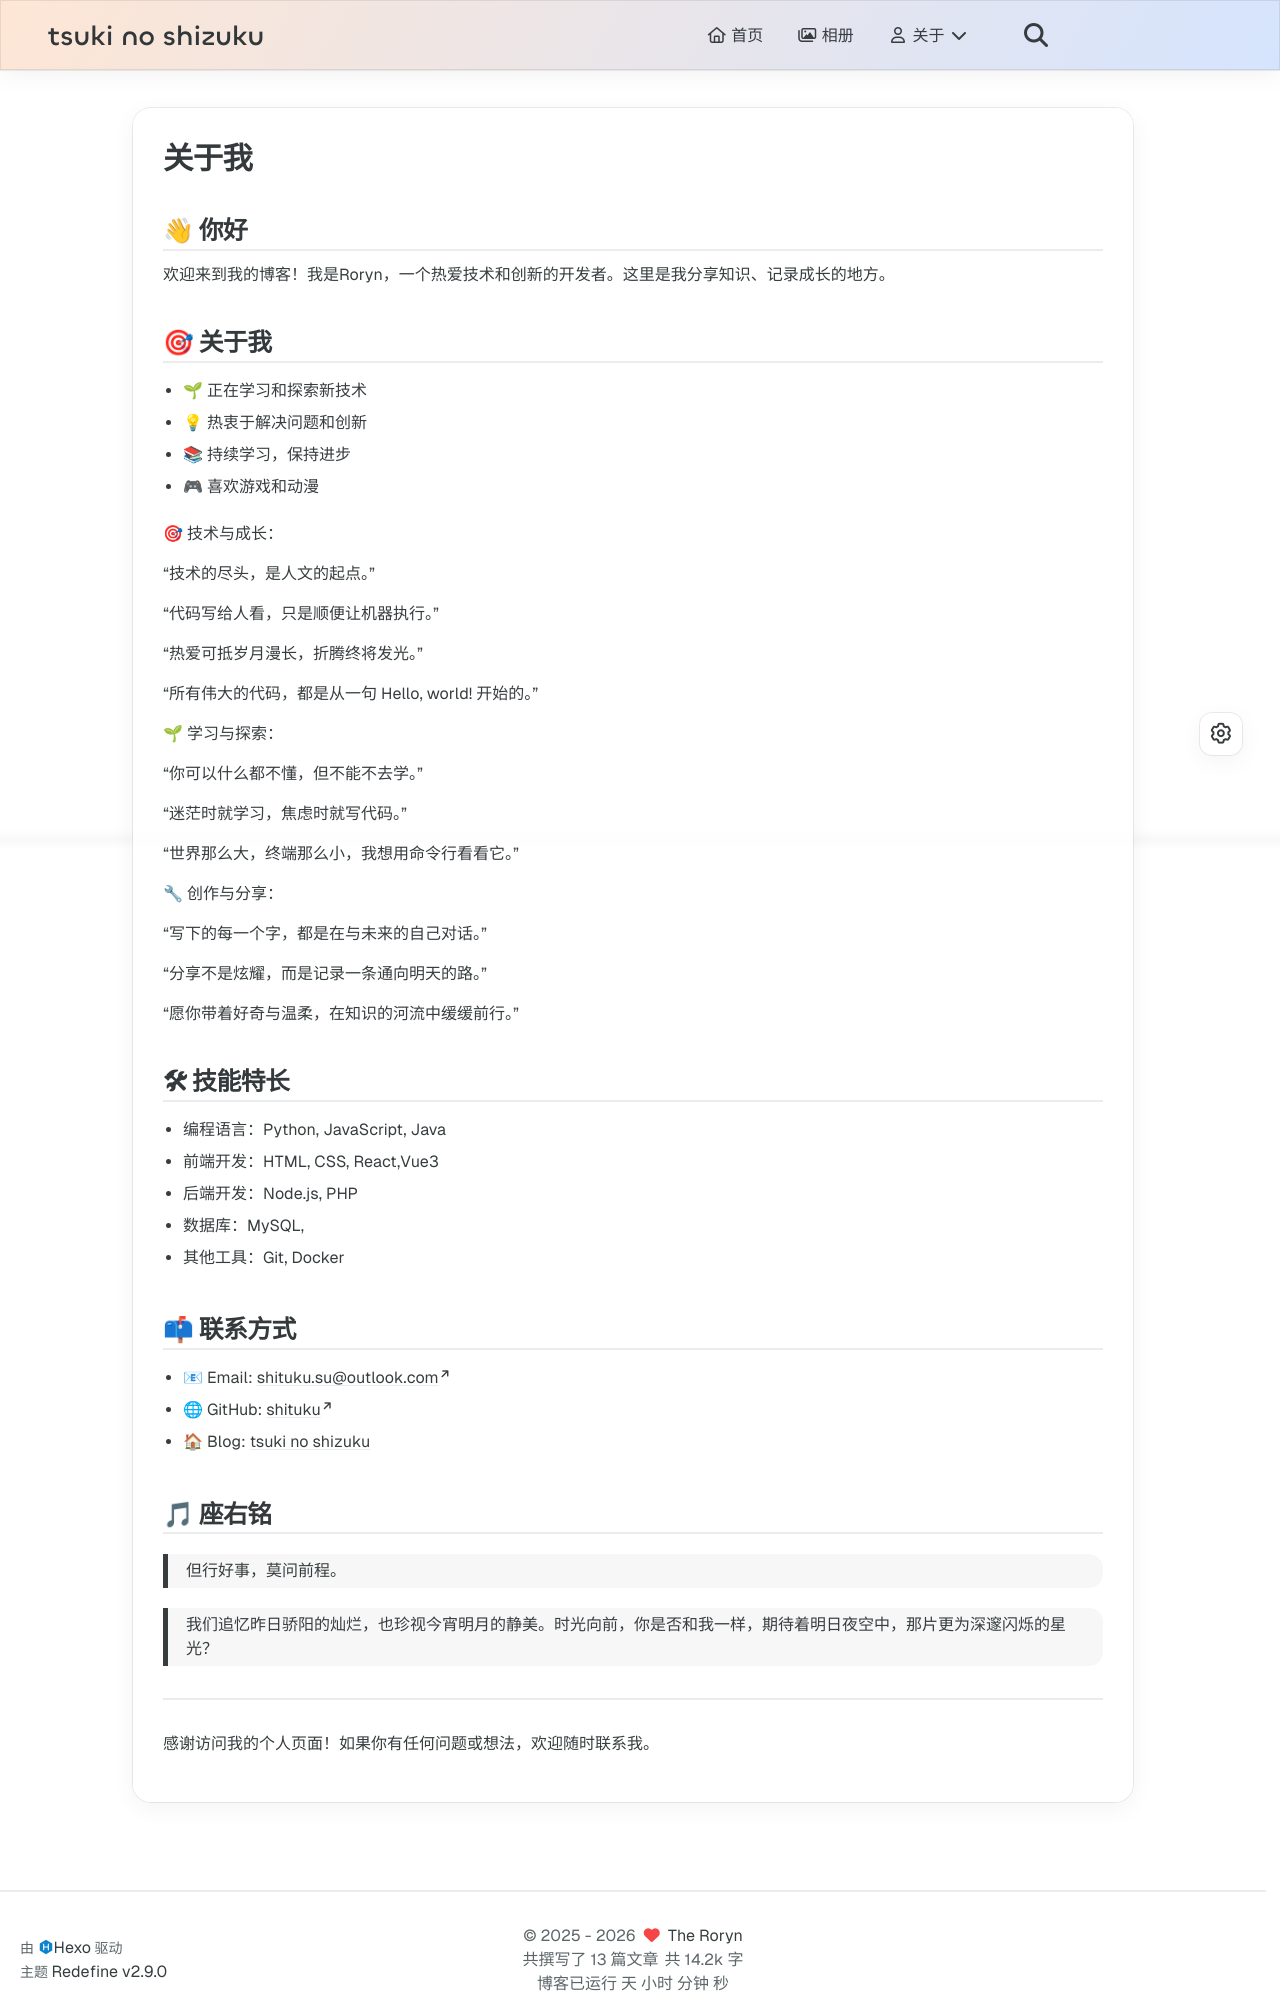

repository: shituku/shituku.github.io · page: about/index.html · generator: jekyll

---
title: 关于我
date: 2024-04-01
updated: 2024-04-01
description: 欢迎来到我的个人介绍页面
---

## 👋 你好

欢迎来到我的博客！我是Roryn，一个热爱技术和创新的开发者。这里是我分享知识、记录成长的地方。

## 🎯 关于我

- 🌱 正在学习和探索新技术
- 💡 热衷于解决问题和创新
- 📚 持续学习，保持进步
- 🎮 喜欢游戏和动漫

🎯 技术与成长：

“技术的尽头，是人文的起点。”

“代码写给人看，只是顺便让机器执行。”

“热爱可抵岁月漫长，折腾终将发光。”

“所有伟大的代码，都是从一句 Hello, world! 开始的。”

🌱 学习与探索：

“你可以什么都不懂，但不能不去学。”

“迷茫时就学习，焦虑时就写代码。”

“世界那么大，终端那么小，我想用命令行看看它。”

🔧 创作与分享：

“写下的每一个字，都是在与未来的自己对话。”

“分享不是炫耀，而是记录一条通向明天的路。”

“愿你带着好奇与温柔，在知识的河流中缓缓前行。”

## 🛠 技能特长

- 编程语言：Python, JavaScript, Java
- 前端开发：HTML, CSS, React,Vue3
- 后端开发：Node.js, PHP
- 数据库：MySQL, 
- 其他工具：Git, Docker

## 📫 联系方式

- 📧 Email: shituku.su@outlook.com
- 🌐 GitHub: [shituku](https://github.com/shituku)
- 🏠 Blog: [tsuki no shizuku](https://3322888.xyz)
